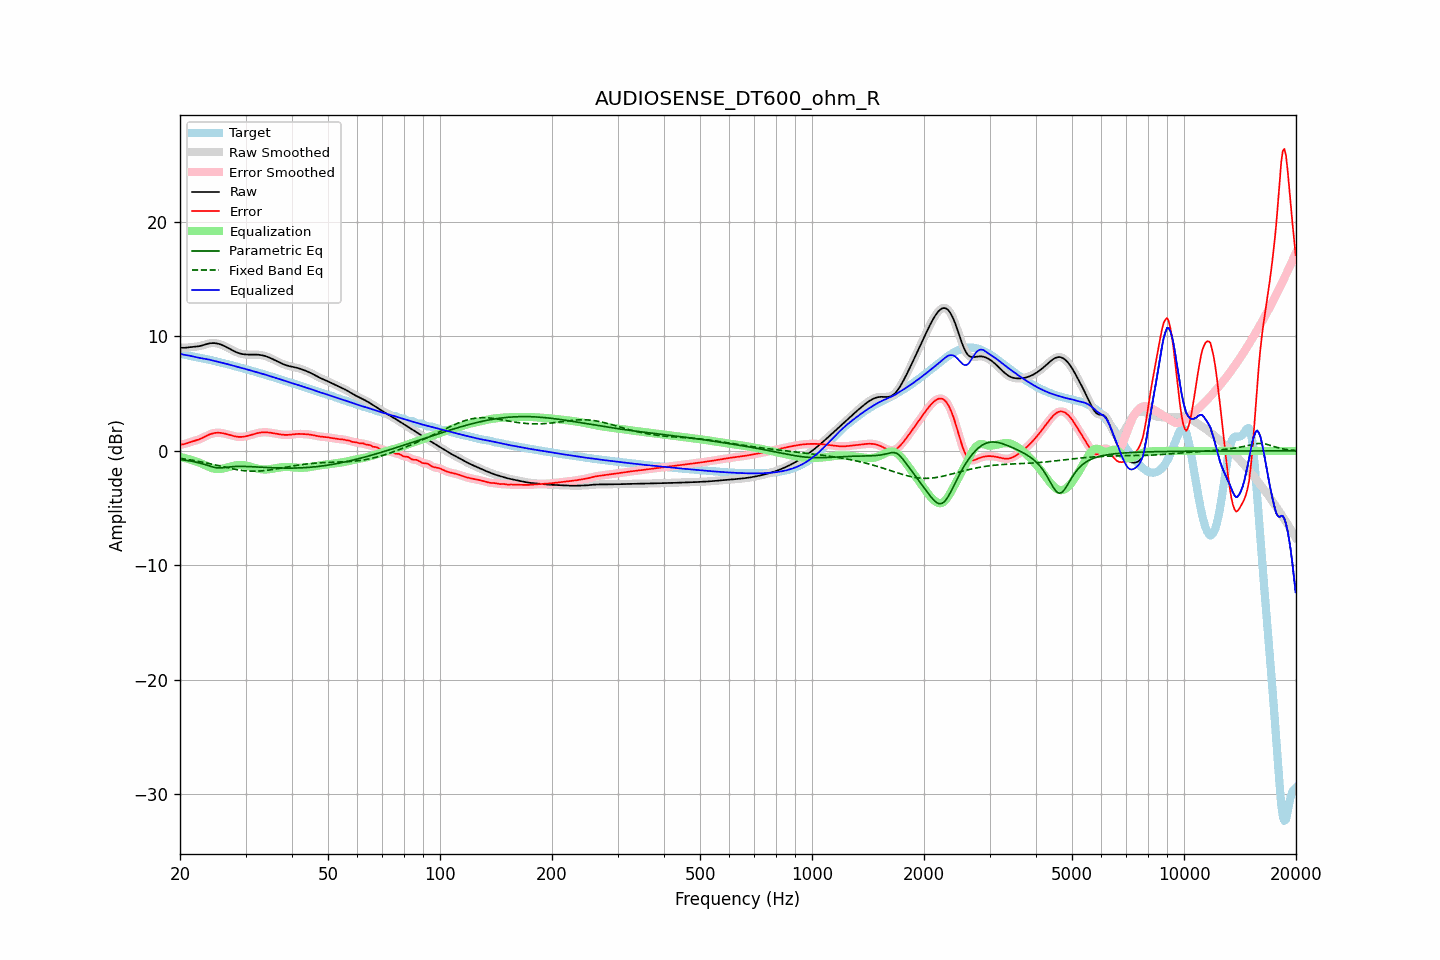

Data behind this chart, as committed beside it:
frequency, raw, error, smoothed, error_smoothed, equalization, parametric_eq, fixed_band_eq, equalized_raw, equalized_smoothed, target
20.00, 9.03, 0.54, 9.03, 0.54, -0.53, -0.75, -0.65, 8.50, 8.50, 8.48
20.20, 9.01, 0.56, 9.02, 0.56, -0.56, -0.77, -0.67, 8.46, 8.46, 8.46
20.40, 9.01, 0.58, 9.01, 0.58, -0.59, -0.79, -0.69, 8.42, 8.42, 8.43
20.61, 9.01, 0.61, 9.02, 0.61, -0.63, -0.81, -0.71, 8.39, 8.39, 8.41
20.81, 9.03, 0.65, 9.03, 0.65, -0.66, -0.83, -0.73, 8.37, 8.36, 8.37
21.02, 9.05, 0.70, 9.05, 0.70, -0.70, -0.85, -0.75, 8.34, 8.34, 8.34
21.23, 9.06, 0.75, 9.06, 0.75, -0.74, -0.87, -0.78, 8.32, 8.32, 8.31
21.44, 9.08, 0.80, 9.08, 0.80, -0.78, -0.90, -0.80, 8.29, 8.29, 8.28
21.66, 9.09, 0.84, 9.09, 0.84, -0.83, -0.93, -0.82, 8.26, 8.26, 8.25
21.87, 9.10, 0.88, 9.10, 0.88, -0.87, -0.95, -0.85, 8.22, 8.23, 8.22
22.09, 9.11, 0.92, 9.11, 0.92, -0.92, -0.98, -0.87, 8.19, 8.19, 8.19
22.31, 9.13, 0.96, 9.13, 0.96, -0.97, -1.02, -0.90, 8.16, 8.16, 8.17
22.54, 9.15, 1.01, 9.15, 1.01, -1.02, -1.05, -0.93, 8.13, 8.13, 8.14
22.76, 9.18, 1.07, 9.19, 1.07, -1.08, -1.09, -0.96, 8.10, 8.10, 8.12
22.99, 9.22, 1.13, 9.22, 1.13, -1.14, -1.13, -0.98, 8.08, 8.08, 8.09
23.22, 9.27, 1.21, 9.27, 1.21, -1.21, -1.17, -1.01, 8.06, 8.06, 8.06
23.45, 9.31, 1.28, 9.31, 1.28, -1.28, -1.22, -1.04, 8.03, 8.03, 8.03
23.69, 9.35, 1.35, 9.35, 1.35, -1.34, -1.26, -1.07, 8.01, 8.01, 8.01
23.92, 9.39, 1.41, 9.39, 1.41, -1.41, -1.31, -1.10, 7.98, 7.98, 7.97
24.16, 9.41, 1.47, 9.41, 1.47, -1.46, -1.35, -1.14, 7.95, 7.95, 7.94
24.40, 9.42, 1.51, 9.42, 1.52, -1.51, -1.40, -1.17, 7.91, 7.91, 7.91
24.65, 9.42, 1.55, 9.42, 1.55, -1.54, -1.43, -1.20, 7.88, 7.88, 7.87
24.89, 9.41, 1.57, 9.41, 1.57, -1.57, -1.46, -1.23, 7.84, 7.84, 7.84
25.14, 9.39, 1.58, 9.39, 1.59, -1.58, -1.48, -1.26, 7.81, 7.81, 7.80
25.39, 9.36, 1.59, 9.36, 1.59, -1.58, -1.49, -1.30, 7.77, 7.77, 7.77
25.65, 9.31, 1.58, 9.31, 1.58, -1.58, -1.49, -1.33, 7.74, 7.74, 7.74
25.91, 9.26, 1.56, 9.26, 1.56, -1.56, -1.48, -1.36, 7.71, 7.71, 7.70
26.16, 9.21, 1.53, 9.21, 1.53, -1.53, -1.46, -1.40, 7.67, 7.67, 7.67
26.43, 9.14, 1.50, 9.14, 1.50, -1.50, -1.45, -1.43, 7.64, 7.64, 7.64
26.69, 9.07, 1.47, 9.07, 1.47, -1.47, -1.43, -1.46, 7.60, 7.60, 7.60
26.96, 9.00, 1.43, 8.99, 1.43, -1.43, -1.41, -1.49, 7.57, 7.57, 7.56
27.23, 8.92, 1.39, 8.92, 1.39, -1.39, -1.40, -1.52, 7.53, 7.53, 7.53
27.50, 8.84, 1.35, 8.84, 1.35, -1.35, -1.38, -1.55, 7.49, 7.49, 7.49
27.77, 8.76, 1.31, 8.76, 1.31, -1.31, -1.37, -1.58, 7.45, 7.45, 7.45
28.05, 8.69, 1.28, 8.69, 1.28, -1.28, -1.36, -1.61, 7.41, 7.41, 7.41
28.33, 8.63, 1.25, 8.63, 1.25, -1.26, -1.36, -1.63, 7.37, 7.37, 7.38
28.62, 8.57, 1.23, 8.57, 1.23, -1.24, -1.36, -1.66, 7.33, 7.34, 7.34
28.90, 8.53, 1.22, 8.53, 1.22, -1.23, -1.35, -1.68, 7.30, 7.30, 7.30
29.19, 8.49, 1.22, 8.49, 1.22, -1.23, -1.35, -1.70, 7.26, 7.26, 7.27
29.48, 8.46, 1.23, 8.46, 1.23, -1.24, -1.36, -1.72, 7.22, 7.22, 7.23
29.78, 8.44, 1.25, 8.44, 1.25, -1.25, -1.36, -1.73, 7.19, 7.19, 7.19
30.08, 8.43, 1.28, 8.43, 1.28, -1.28, -1.36, -1.75, 7.15, 7.15, 7.15
30.38, 8.42, 1.31, 8.42, 1.31, -1.31, -1.37, -1.76, 7.11, 7.11, 7.11
30.68, 8.42, 1.35, 8.42, 1.35, -1.35, -1.37, -1.77, 7.07, 7.07, 7.07
30.99, 8.42, 1.39, 8.42, 1.39, -1.39, -1.38, -1.77, 7.03, 7.03, 7.03
31.30, 8.42, 1.43, 8.42, 1.43, -1.43, -1.39, -1.78, 6.99, 6.99, 6.99
31.61, 8.42, 1.47, 8.42, 1.47, -1.47, -1.39, -1.78, 6.95, 6.95, 6.95
31.93, 8.42, 1.51, 8.42, 1.51, -1.51, -1.40, -1.78, 6.91, 6.91, 6.91
32.24, 8.41, 1.55, 8.41, 1.55, -1.54, -1.41, -1.77, 6.87, 6.87, 6.87
32.57, 8.40, 1.58, 8.40, 1.58, -1.57, -1.41, -1.77, 6.83, 6.83, 6.83
32.89, 8.38, 1.60, 8.38, 1.60, -1.60, -1.42, -1.76, 6.79, 6.79, 6.78
33.22, 8.36, 1.62, 8.36, 1.62, -1.61, -1.43, -1.75, 6.75, 6.75, 6.74
33.55, 8.33, 1.63, 8.33, 1.63, -1.62, -1.44, -1.73, 6.71, 6.71, 6.70
33.89, 8.29, 1.63, 8.29, 1.63, -1.62, -1.44, -1.72, 6.67, 6.66, 6.66
34.23, 8.24, 1.62, 8.24, 1.62, -1.62, -1.45, -1.70, 6.62, 6.62, 6.62
34.57, 8.19, 1.61, 8.19, 1.61, -1.61, -1.46, -1.68, 6.58, 6.58, 6.58
34.92, 8.13, 1.59, 8.13, 1.59, -1.59, -1.46, -1.66, 6.54, 6.54, 6.54
35.27, 8.07, 1.57, 8.07, 1.57, -1.57, -1.47, -1.64, 6.49, 6.49, 6.49
35.62, 8.00, 1.55, 8.00, 1.55, -1.55, -1.48, -1.62, 6.45, 6.45, 6.45
35.97, 7.93, 1.52, 7.93, 1.52, -1.52, -1.48, -1.60, 6.40, 6.40, 6.40
... 635 more rows
